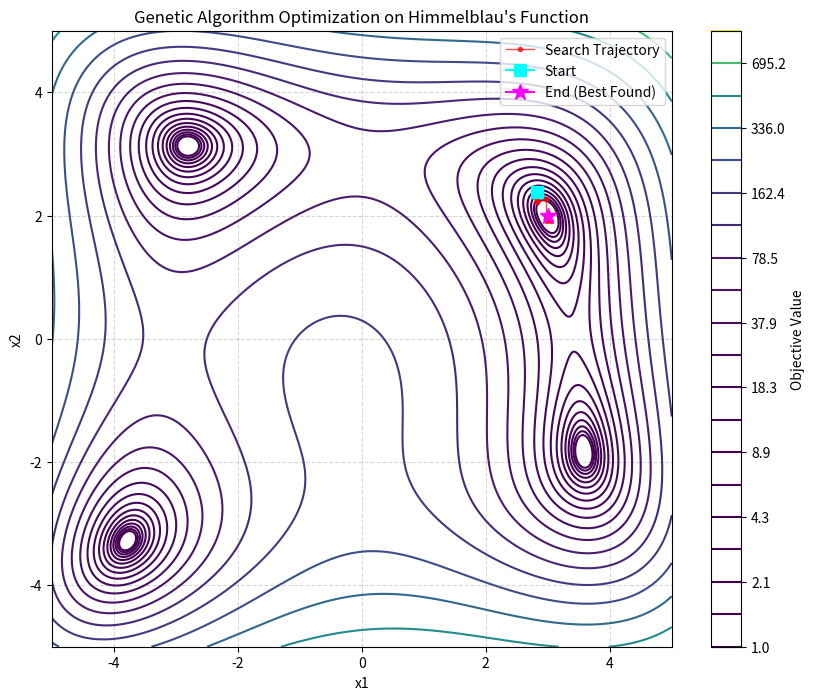

Reproduce this figure in Python.
import numpy as np
import matplotlib.pyplot as plt


def min_max_norm(val, min_val, max_val, new_min, new_max):
    return (val - min_val) * (new_max - new_min) / (max_val - min_val) + new_min


class Chromosome:
    def __init__(self, length, array=None):
        self.length = length
        if array is None:
            self.array = np.random.randint(0, 2, size=length)
        else:
            self.array = np.array(array)

    def decode(self, bits_per_arg, lower_bound, upper_bound, aoi):
        decoded_args = []
        # Split the chromosome into segments for each variable
        for i in range(0, self.length, bits_per_arg):
            segment = self.array[i:i+bits_per_arg]
            # Convert binary array segment to integer
            val = int("".join(str(bit) for bit in segment), 2)
            # Normalize to the Area of Interest (aoi)
            norm_val = min_max_norm(val, lower_bound, upper_bound, aoi[0], aoi[1])
            decoded_args.append(norm_val)
        return decoded_args

    def mutation(self, probability):
        for i in range(self.length):
            if np.random.rand() < probability:
                self.array[i] = 1 - self.array[i]  # Flip the bit

    def crossover(self, other):
        # One-point crossover
        crossover_point = np.random.randint(1, self.length)
        child1_array = np.concatenate((self.array[:crossover_point], other.array[crossover_point:]))
        child2_array = np.concatenate((other.array[:crossover_point], self.array[crossover_point:]))
        
        return Chromosome(self.length, child1_array), Chromosome(self.length, child2_array)


def objective_function(*args):
    # Himmelblau's function
    x1, x2 = args[0], args[1]
    return (x1**2 + x2 - 11)**2 + (x1 + x2**2 - 7)**2


class GeneticAlgorithm:
    def __init__(self, chromosome_length, obj_func_num_args, objective_function, aoi,
                 population_size=100, tournament_size=2, mutation_probability=0.05,
                 crossover_probability=0.8, num_steps=50):
        assert chromosome_length % obj_func_num_args == 0, "Number of bits for each argument should be equal"
        self.chromosome_length = chromosome_length
        self.obj_func_num_args = obj_func_num_args
        self.bits_per_arg = int(chromosome_length / obj_func_num_args)
        self.objective_function = objective_function
        self.aoi = aoi
        self.tournament_size = tournament_size
        self.mutation_probability = mutation_probability
        self.population_size = population_size
        self.crossover_probability = crossover_probability
        self.num_steps = num_steps

    def eval_objective_func(self, chromosome):
        upper_bound = (1 << self.bits_per_arg) - 1
        decoded_args = chromosome.decode(self.bits_per_arg, 0, upper_bound, self.aoi)
        return self.objective_function(*decoded_args)

    def tournament_selection(self, population, fitnesses):
        # Select 'tournament_size' random individuals and return the best one (lowest fitness)
        tournament_indices = np.random.choice(self.population_size, self.tournament_size, replace=False)
        best_idx = min(tournament_indices, key=lambda idx: fitnesses[idx])
        # Return a copy of the winner to avoid modifying the current generation directly
        return Chromosome(self.chromosome_length, population[best_idx].array.copy())

    def reproduce(self, parents):
        next_generation = []
        # Process parents in pairs
        for i in range(0, self.population_size, 2):
            parent1 = parents[i]
            # Handle odd population sizes by pairing the last individual with the first one
            parent2 = parents[i+1] if i+1 < self.population_size else parents[0]
            
            if np.random.rand() < self.crossover_probability:
                child1, child2 = parent1.crossover(parent2)
            else:
                child1 = Chromosome(self.chromosome_length, parent1.array.copy())
                child2 = Chromosome(self.chromosome_length, parent2.array.copy())
            
            # Apply mutation
            child1.mutation(self.mutation_probability)
            child2.mutation(self.mutation_probability)
            
            next_generation.extend([child1, child2])
            
        return next_generation[:self.population_size]

    def plot_func(self, trace):
        x = np.linspace(self.aoi[0], self.aoi[1], 400)
        y = np.linspace(self.aoi[0], self.aoi[1], 400)
        X, Y = np.meshgrid(x, y)
        Z = self.objective_function(X, Y)

        plt.figure(figsize=(10, 8))
        # Plotting the landscape
        contour = plt.contour(X, Y, Z, levels=np.logspace(0, 3, 20), cmap='viridis')
        plt.colorbar(contour, label='Objective Value')

        # Extract trace coordinates
        trace_x = [pt[0] for pt in trace]
        trace_y = [pt[1] for pt in trace]

        # Plotting the trace trajectory
        plt.plot(trace_x, trace_y, marker='o', color='red', markersize=3, linestyle='-', linewidth=1, alpha=0.7, label='Search Trajectory')
        plt.plot(trace_x[0], trace_y[0], marker='s', color='cyan', markersize=8, label='Start')
        plt.plot(trace_x[-1], trace_y[-1], marker='*', color='magenta', markersize=12, label='End (Best Found)')

        plt.title("Genetic Algorithm Optimization on Himmelblau's Function")
        plt.xlabel("x1")
        plt.ylabel("x2")
        plt.legend()
        plt.grid(True, linestyle='--', alpha=0.5)
        plt.show()

    def run(self):
        # Initialize population
        population = [Chromosome(self.chromosome_length) for _ in range(self.population_size)]
        trace = []

        for step in range(self.num_steps):
            # Evaluate all fitnesses once per generation
            fitnesses = [self.eval_objective_func(ind) for ind in population]
            
            # Record the best individual for the trace
            best_idx = np.argmin(fitnesses)
            best_ind = population[best_idx]
            upper_bound = (1 << self.bits_per_arg) - 1
            best_decoded = best_ind.decode(self.bits_per_arg, 0, upper_bound, self.aoi)
            trace.append(best_decoded)
            
            # Print progress every 10 steps
            if step % 10 == 0 or step == self.num_steps - 1:
                print(f"Generation {step:3d} | Best f(x1,x2) = {fitnesses[best_idx]:.6f} at x={best_decoded}")

            # 1. Selection
            parents = [self.tournament_selection(population, fitnesses) for _ in range(self.population_size)]
            
            # 2. Reproduction (Crossover and Mutation)
            population = self.reproduce(parents)

        # Plot the final trajectory
        self.plot_func(trace)
        return trace


# Configuration specific to the Group B variant setup
if __name__ == "__main__":
    ga = GeneticAlgorithm(
        chromosome_length=32,          # 16 bits * 2 arguments = 32 bits
        obj_func_num_args=2,           # x1 and x2
        objective_function=objective_function,
        aoi=[-5.0, 5.0],               # Bounded domain [-5, 5]
        population_size=50,            # Population size of 50
        tournament_size=3,             # Tournament size of 3
        mutation_probability=0.01,     # Mutation probability pm = 0.01
        crossover_probability=0.8,     # Crossover probability pc = 0.8
        num_steps=100                  # Generations (you can adjust this as needed for your parameter study)
    )
    ga.run()
